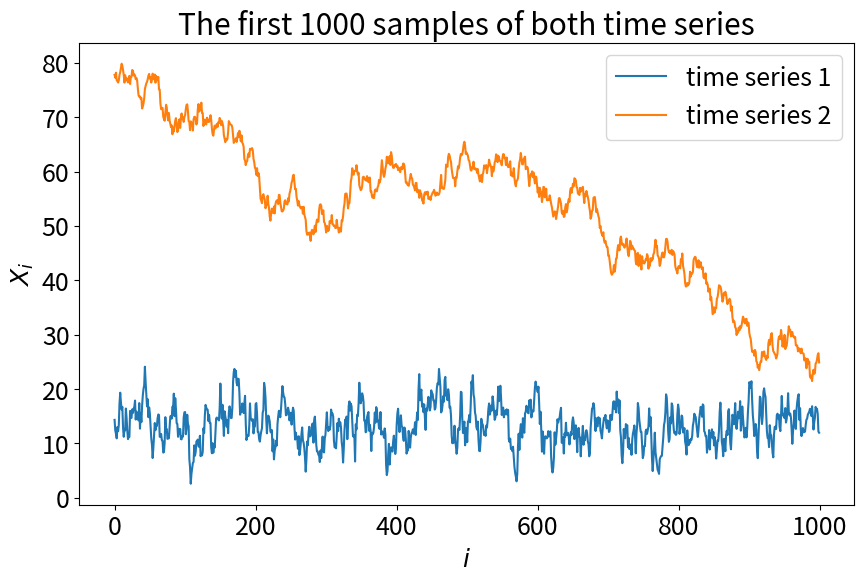
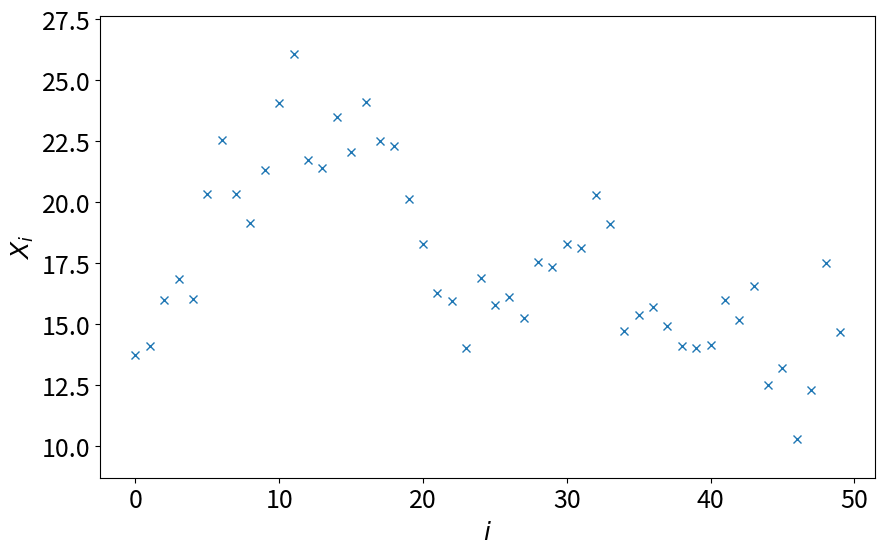
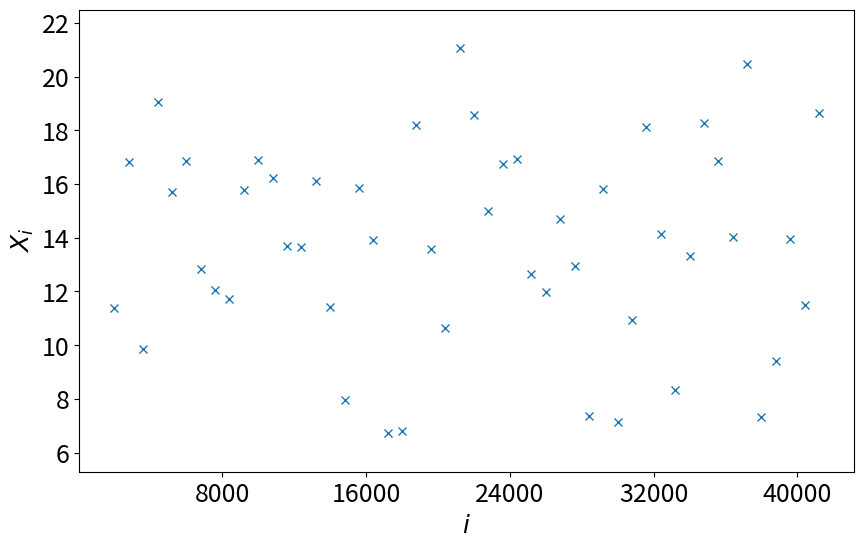
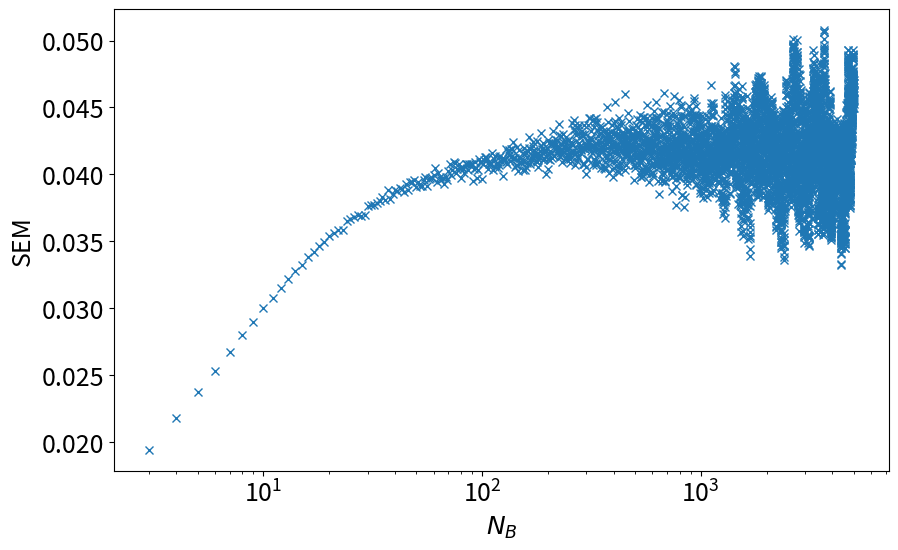
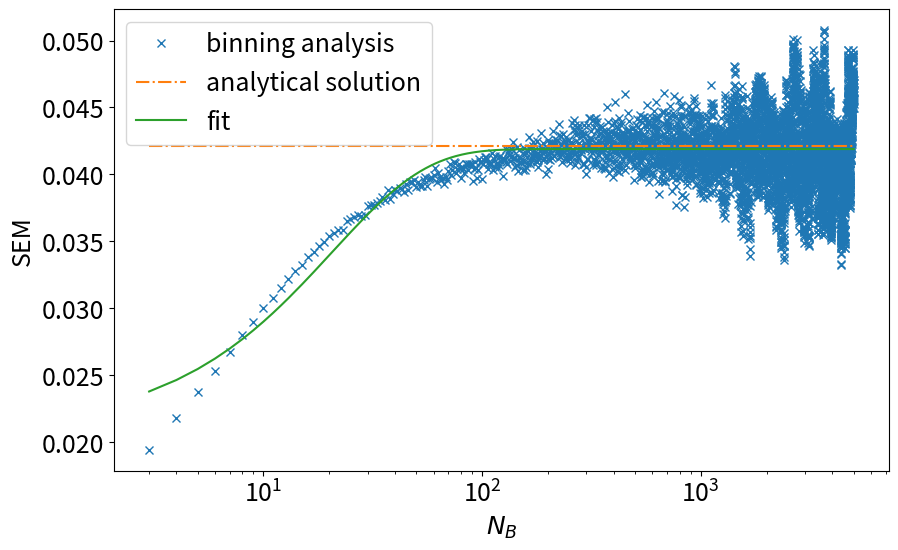
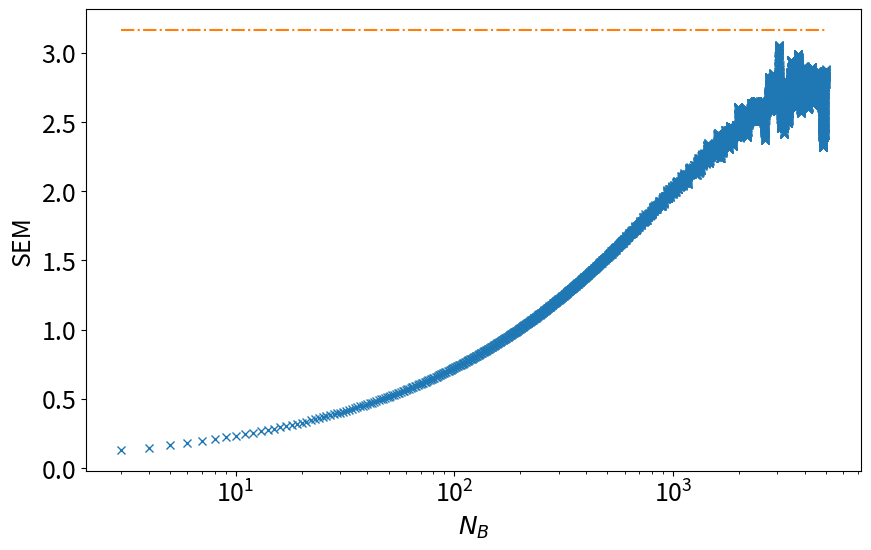

Python code for these plots, in order:
import numpy as np
%matplotlib inline
import matplotlib.pyplot as plt
plt.rcParams.update({'font.size': 18})
import sys
import logging
logging.basicConfig(level=logging.INFO, stream=sys.stdout)

np.random.seed(43)

def ar_1_process(n_samples, c, phi, eps):
    '''
    Generate a correlated random sequence with the AR(1) process.

    Parameters
    ----------
    n_samples: :obj:`int`
        Sample size.
    c: :obj:`float`
        Constant term.
    phi: :obj:`float`
        Correlation magnitude.
    eps: :obj:`float`
        Shock magnitude.
    '''
    ys = np.zeros(n_samples)
    if abs(phi) >= 1:
        raise ValueError("abs(phi) must be smaller than 1.")
    # draw initial value from normal distribution with known mean and variance
    ys[0] = np.random.normal(loc=c / (1 - phi), scale=np.sqrt(eps**2 / (1 - phi**2)))
    for i in range(1, n_samples):
        ys[i] = c + phi * ys[i - 1] + np.random.normal(loc=0., scale=eps)
    return ys

# generate simulation data using the AR(1) process

logging.info("Generating data sets for the tutorial ...")

N_SAMPLES = 100000

C_1 = 2.0
PHI_1 = 0.85
EPS_1 = 2.0
time_series_1 = ar_1_process(N_SAMPLES, C_1, PHI_1, EPS_1)

C_2 = 0.05
PHI_2 = 0.999
EPS_2 = 1.0
time_series_2 = ar_1_process(N_SAMPLES, C_2, PHI_2, EPS_2)

logging.info("Done")

fig = plt.figure(figsize=(10, 6))
plt.title("The first 1000 samples of both time series")
plt.plot(time_series_1[0:1000], label="time series 1")
plt.plot(time_series_2[0:1000], label="time series 2")
plt.xlabel("$i$")
plt.ylabel("$X_i$")
plt.legend()
plt.show()

fig = plt.figure(figsize=(10, 6))
plt.plot(time_series_1[1000:1050], "x")
fig.axes[0].margins(y=0.1)
plt.xlabel("$i$")
plt.ylabel("$X_i$")
plt.show()

fig = plt.figure(figsize=(10, 6))
plt.plot(np.arange(2000, 42000, 800), time_series_1[2000:42000:800], "x")
fig.axes[0].margins(y=0.1)
plt.xlabel("$i$")
plt.ylabel("$X_i$")
fig.axes[0].xaxis.set_major_locator(plt.MultipleLocator(base=8000))
plt.show()

BIN_SIZE = 2000

# SOLUTION CELL
N_BINS = N_SAMPLES // BIN_SIZE
bin_avgs = np.zeros(N_BINS)
for i in range(N_BINS):
    bin_avgs[i] = np.average(time_series_1[i * BIN_SIZE:(i + 1) * BIN_SIZE])



# SOLUTION CELL
avg = np.average(bin_avgs)
sem = np.sqrt(np.sum((bin_avgs - avg)**2) / (N_BINS - 1.5) / N_BINS)



print(f"Best guess for measured quantity: {avg:.3f}")
print(f"Standard error of the mean: {sem:.3f}")

# SOLUTION CELL
def do_binning_analysis(data, bin_size):
    n_samples = len(data)
    n_bins = n_samples // bin_size
    bin_avgs = np.mean(data[:n_bins * bin_size].reshape((n_bins, -1)), axis=1)
    return np.std(bin_avgs, ddof=1.5) / np.sqrt(n_bins)



# SOLUTION CELL
sizes = np.arange(3, 5001, dtype=int)
sems = np.zeros(5001 - 3, dtype=float)
for s in range(len(sizes)):
    sems[s] = do_binning_analysis(time_series_1, sizes[s])

plt.figure(figsize=(10, 6))
plt.plot(sizes, sems, "x")
plt.xscale("log")
plt.xlabel("$N_B$")
plt.ylabel("SEM")
plt.show()



from scipy.optimize import curve_fit

# only fit to the first couple of SEMs
CUTOFF = 600

# sizes of the corresponding bins
sizes_subset = np.arange(3, 3 + CUTOFF, dtype=int)

def fit_fn(x, a, b, c):
    return -np.exp(-a * x) * b + c

fit_params, _ = curve_fit(fit_fn, sizes_subset, sems[:CUTOFF], (0.05, 1, 0.5))

fit_sems = fit_fn(sizes, *fit_params)

# compute analytical solutions for AR(1) process
AN_SIGMA_1 = np.sqrt(EPS_1 ** 2 / (1 - PHI_1 ** 2))
AN_TAU_EXP_1 = -1 / np.log(PHI_1)
AN_SEM_1 = np.sqrt(2 * AN_SIGMA_1 ** 2 * AN_TAU_EXP_1 / N_SAMPLES)


plt.figure(figsize=(10, 6))
plt.plot(sizes, sems, "x", label="binning analysis")
plt.plot(sizes[(0, -1),], np.repeat(AN_SEM_1, 2), "-.", label="analytical solution")
plt.plot(sizes, fit_sems, "-", label="fit")
plt.xscale("log")
plt.xlabel("$N_B$")
plt.ylabel("SEM")
plt.legend()
plt.show()

print(f"Final Standard Error of the Mean: {fit_params[2]:.4f}")
print(f"Analytical Standard Error of the Mean: {AN_SEM_1:.4f}")

sizes = np.arange(3, 5001, dtype=int)
sems = np.zeros(5001 - 3, dtype=float)
for s in range(len(sizes)):
    sems[s] = do_binning_analysis(time_series_2, sizes[s])

# compute analytical solutions for AR(1) process
AN_SIGMA_2 = np.sqrt(EPS_2 ** 2 / (1 - PHI_2 ** 2))
AN_TAU_EXP_2 = -1 / np.log(PHI_2)
AN_SEM_2 = np.sqrt(2 * AN_SIGMA_2 ** 2 * AN_TAU_EXP_2 / N_SAMPLES)

plt.figure(figsize=(10, 6))
plt.plot(sizes, sems, "x", label="binning analysis")
plt.plot(sizes[(0, -1),], np.repeat(AN_SEM_2, 2), "-.", label="analytical solution")
plt.xscale("log")
plt.xlabel("$N_B$")
plt.ylabel("SEM")
plt.show()